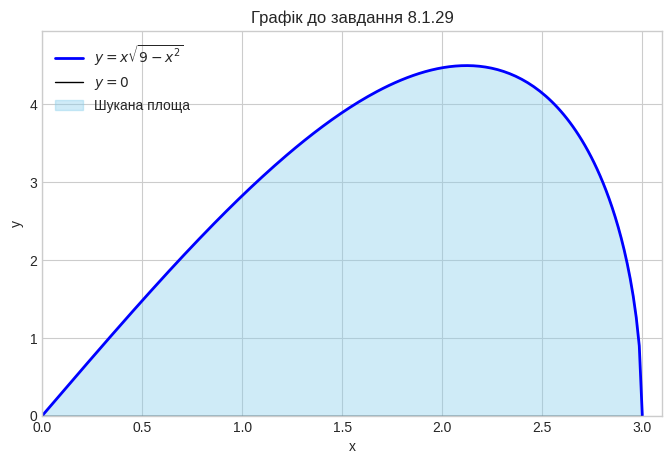
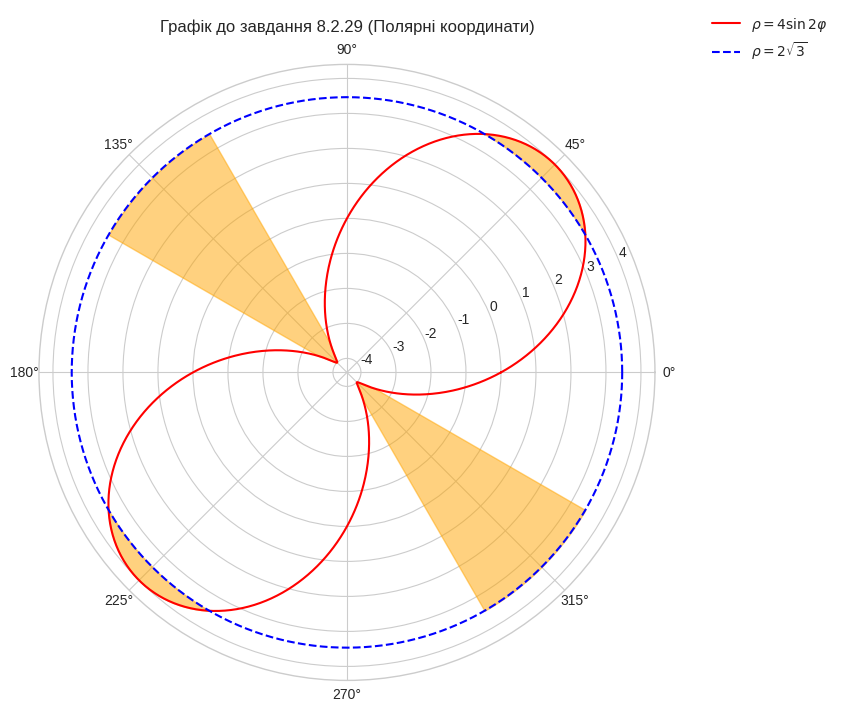
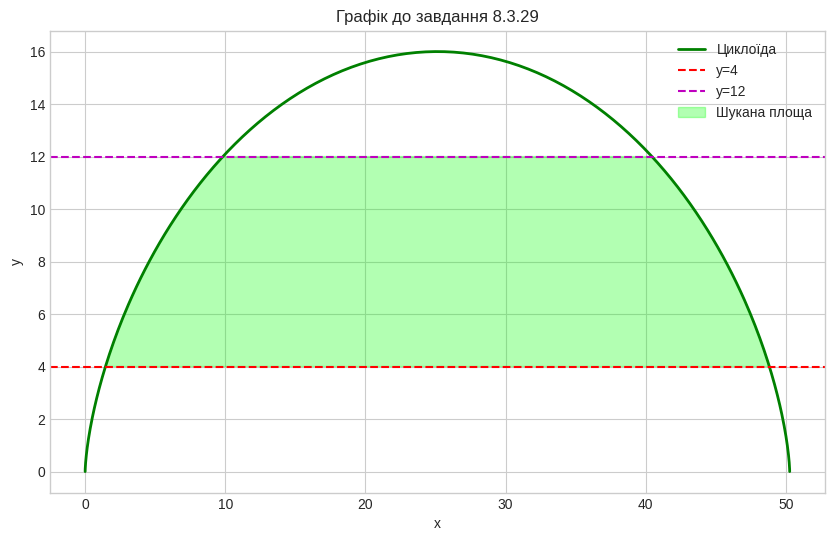
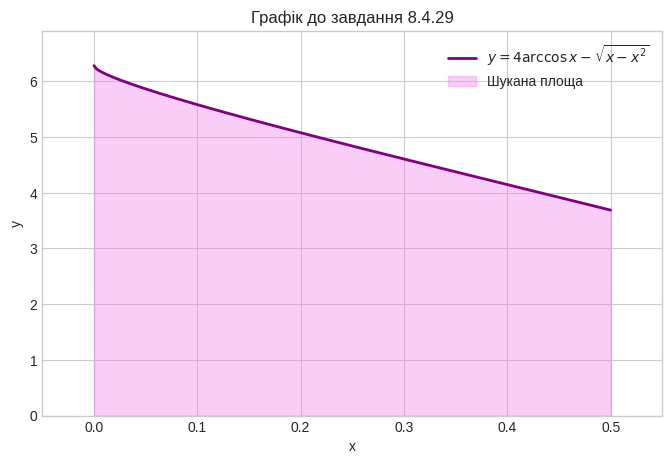
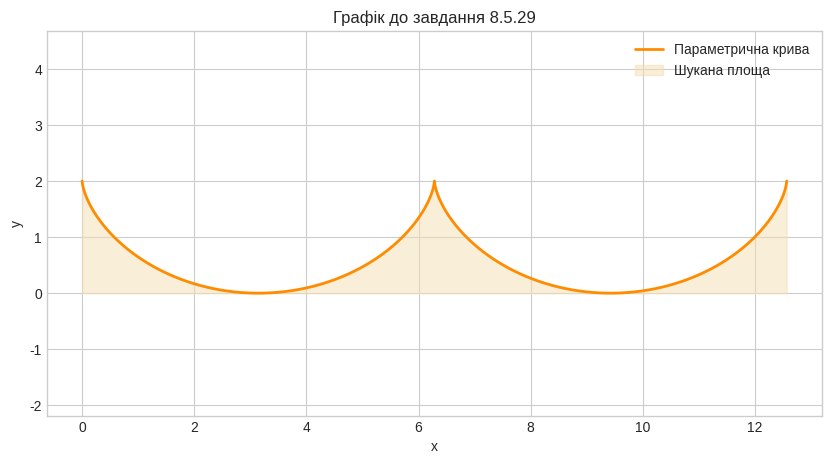

These charts were generated, in order, by the following Python code:
import numpy as np
from scipy import integrate
import matplotlib.pyplot as plt

# Налаштування стилю графіків
plt.style.use('seaborn-v0_8-whitegrid')

# 1. Визначення функції
def f1(x):
    return x * np.sqrt(9 - x**2)

# 2. Чисельне інтегрування
result1, error1 = integrate.quad(f1, 0, 3)
print(f"Завдання 8.1.29: Площа S ≈ {result1:.6f} (похибка {error1:.2e})")

# 3. Побудова графіка
x = np.linspace(0, 3, 200)
y = f1(x)

plt.figure(figsize=(8, 5))
plt.plot(x, y, 'b-', label=r'$y = x\sqrt{9-x^2}$', linewidth=2)
plt.plot(x, np.zeros_like(x), 'k-', label=r'$y=0$', linewidth=1)
plt.fill_between(x, y, 0, color='skyblue', alpha=0.4, label='Шукана площа')

plt.title('Графік до завдання 8.1.29')
plt.xlabel('x')
plt.ylabel('y')
plt.legend()
plt.xlim(0, 3.1)
plt.ylim(0, np.max(y)*1.1)
plt.show()

# 1. Визначення підінтегральної функції для однієї пелюстки
def polar_integrand(phi):
    rho_outer = 4 * np.sin(2 * phi)
    rho_inner = 2 * np.sqrt(3)
    return 0.5 * (rho_outer**2 - rho_inner**2)

# 2. Чисельне інтегрування (одна частина)
phi_start = np.pi / 6
phi_end = np.pi / 3
area_part, error2 = integrate.quad(polar_integrand, phi_start, phi_end)
total_area2 = 4 * area_part
print(f"Завдання 8.2.29: Повна площа S ≈ {total_area2:.6f}")

# 3. Побудова графіка в полярних координатах
plt.figure(figsize=(8, 8))
ax = plt.subplot(111, projection='polar')

# Повний діапазон кутів для малювання
phi = np.linspace(0, 2*np.pi, 1000)
rho_curve = 4 * np.sin(2 * phi)
rho_circle = np.full_like(phi, 2 * np.sqrt(3))

ax.plot(phi, rho_curve, 'r-', label=r'$\rho = 4 \sin 2\varphi$')
ax.plot(phi, rho_circle, 'b--', label=r'$\rho = 2\sqrt{3}$')

# Заливка області (для всіх 4 частин)
for k in range(4):
    phi_fill = np.linspace(phi_start + k*np.pi/2, phi_end + k*np.pi/2, 100)
    rho_outer_fill = 4 * np.sin(2 * phi_fill)
    rho_inner_fill = np.full_like(phi_fill, 2 * np.sqrt(3))
    # Використовуємо fill_between для полярних координат
    ax.fill_between(phi_fill, rho_inner_fill, rho_outer_fill, color='orange', alpha=0.5)

ax.set_title('Графік до завдання 8.2.29 (Полярні координати)', va='bottom')
ax.legend(loc='upper right', bbox_to_anchor=(1.3, 1.1))
plt.show()

# 1. Визначення функцій x від y
def get_t_from_y(y):
    # t для лівої частини арки (0 < t < pi)
    return np.arccos(1 - y / 8)

def x_left(y):
    t = get_t_from_y(y)
    return 8 * (t - np.sin(t))

def x_right(y):
    t_left = get_t_from_y(y)
    t_right = 2 * np.pi - t_left # Симетрія відносно t=pi
    return 8 * (t_right - np.sin(t_right))

def integrand_y(y):
    return x_right(y) - x_left(y)

# 2. Чисельне інтегрування по y
result3, error3 = integrate.quad(integrand_y, 4, 12)
print(f"Завдання 8.3.29: Площа S ≈ {result3:.6f}")

# 3. Побудова графіка
t_plot = np.linspace(0, 2*np.pi, 300)
x_cycloid = 8 * (t_plot - np.sin(t_plot))
y_cycloid = 8 * (1 - np.cos(t_plot))

plt.figure(figsize=(10, 6))
plt.plot(x_cycloid, y_cycloid, 'g-', label='Циклоїда', linewidth=2)
plt.axhline(y=4, color='r', linestyle='--', label='y=4')
plt.axhline(y=12, color='m', linestyle='--', label='y=12')

# Створення полігону для заливки складної області
y_fill = np.linspace(4, 12, 100)
x_l_fill = x_left(y_fill)
x_r_fill = x_right(y_fill)
# Об'єднуємо точки для замкнутого контуру: вверх по правій стороні, вниз по лівій
x_poly = np.concatenate([x_r_fill, x_l_fill[::-1]])
y_poly = np.concatenate([y_fill, y_fill[::-1]])
plt.fill(x_poly, y_poly, color='lime', alpha=0.3, label='Шукана площа')

plt.title('Графік до завдання 8.3.29')
plt.xlabel('x')
plt.ylabel('y')
plt.legend()
plt.grid(True)
plt.show()

# 1. Визначення функції
def f4(x):
    # Додаємо невелику перевірку, щоб уникнути помилок обчислення sqrt біля меж
    mask = (x >= 0) & (x <= 0.5)
    res = np.zeros_like(x)
    res[mask] = 4 * np.arccos(x[mask]) - np.sqrt(x[mask] - x[mask]**2)
    return res

# Функція для інтегратора (приймає скаляр)
def f4_scalar(x):
     return 4 * np.arccos(x) - np.sqrt(x - x**2)

# 2. Чисельне інтегрування
result4, error4 = integrate.quad(f4_scalar, 0, 0.5)
print(f"Завдання 8.4.29: Площа S ≈ {result4:.6f}")

# 3. Побудова графіка
x = np.linspace(0, 0.5, 200)
y = f4(x)

plt.figure(figsize=(8, 5))
plt.plot(x, y, 'purple', label=r'$y = 4 \arccos x - \sqrt{x - x^2}$', linewidth=2)
plt.fill_between(x, y, 0, color='violet', alpha=0.4, label='Шукана площа')

plt.title('Графік до завдання 8.4.29')
plt.xlabel('x')
plt.ylabel('y')
plt.legend()
plt.xlim(-0.05, 0.55)
plt.ylim(0, np.max(y)*1.1)
plt.show()

# 1. Визначення параметричних функцій та підінтегрального виразу
def x_t(t):
    return 2 * t - np.sin(2 * t)

def y_t(t):
    return 2 * np.cos(t)**2

def parametric_integrand(t):
    # y(t) * x'(t)
    # x'(t) = 2 - 2*cos(2t)
    # y(t) = 2*cos^2(t)
    return (2 * np.cos(t)**2) * (2 - 2 * np.cos(2 * t))

# 2. Чисельне інтегрування
result5, error5 = integrate.quad(parametric_integrand, 0, 2 * np.pi)
print(f"Завдання 8.5.29: Площа S ≈ {result5:.6f}")
# Аналітичний результат для перевірки: 2*pi ≈ 6.283185

# 3. Побудова графіка
t = np.linspace(0, 2 * np.pi, 400)
x_val = x_t(t)
y_val = y_t(t)

plt.figure(figsize=(10, 5))
plt.plot(x_val, y_val, 'darkorange', label=r'Параметрична крива', linewidth=2)
plt.fill_between(x_val, y_val, 0, color='wheat', alpha=0.5, label='Шукана площа')

plt.title('Графік до завдання 8.5.29')
plt.xlabel('x')
plt.ylabel('y')
plt.legend()
plt.grid(True)
# Встановимо рівний масштаб осей для коректного відображення форми
plt.axis('equal')
plt.ylim(0, 2.5)
plt.show()